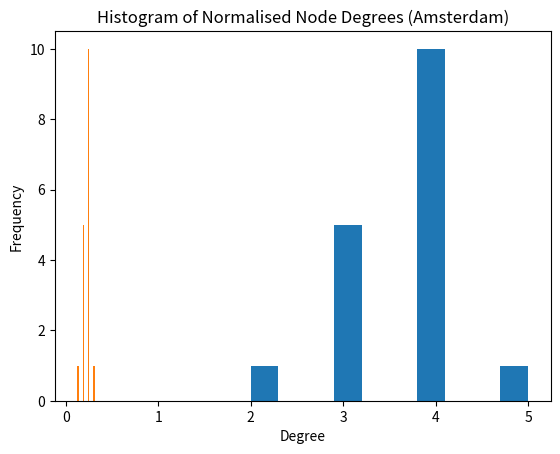

Python code for this plot:
import numpy as np
from numpy import linalg as LA
import matplotlib.pyplot as plt 

n = 17

# Initialize an n×n matrix of zeros
adj_matrix = np.zeros((n, n), dtype=int)

# Adjacency list (1-indexed)
adj_list = {
    1:  [2, 4],
    2:  [1, 3, 4, 5],
    3:  [2, 6, 7, 8],
    4:  [1, 2, 5, 9, 10],
    5:  [2, 4, 6, 10],
    6:  [3, 5, 7, 11],
    7:  [3, 6, 8, 12],
    8:  [3, 7, 13],
    9:  [4, 14, 15],
    10: [4, 5, 11, 15],
    11: [6, 10, 12, 16],
    12: [7, 11, 13, 17],
    13: [8, 12, 17],
    14: [9, 15, 16],
    15: [9, 10, 14, 16],
    16: [11, 14, 15, 17],
    17: [12, 13, 16]
}

# Fill the adjacency matrix (undirected graph)
for i, neighbors in adj_list.items():
    for j in neighbors:
        adj_matrix[i-1, j-1] = 1
        adj_matrix[j-1, i-1] = 1  # symmetric

# Print the adjacency matrix
#print(adj_matrix)

eigenvalues, eigenvectors = LA.eig(adj_matrix)

# print(eigenvalues)

degrees = [len(adj_list[i]) for i in sorted(adj_list)]

norm_degrees = [d / (len(degrees) - 1) for d in degrees]

plt.hist(degrees)
plt.xlabel("Degree")
plt.ylabel("Frequency")
plt.title("Histogram of Node Degrees (Amsterdam)")
plt.show()

plt.hist(norm_degrees)
plt.xlabel("Degree")
plt.ylabel("Frequency")
plt.title("Histogram of Normalised Node Degrees (Amsterdam)")
plt.show()

### SAGE 

# # number of vertices
# n = 17

# # initialize an n×n zero matrix
# adj_matrix = matrix(ZZ, n, n)

# # adjacency list (1-indexed)
# adj_list = {
#     1:  [2, 4],
#     2:  [1, 3, 4, 5],
#     3:  [2, 6, 7, 8],
#     4:  [1, 2, 5, 9, 10],
#     5:  [2, 4, 6, 10],
#     6:  [3, 5, 7, 11],
#     7:  [3, 6, 8, 12],
#     8:  [3, 7, 13],
#     9:  [4, 14, 15],
#     10: [4, 5, 11, 15],
#     11: [6, 10, 12, 16],
#     12: [7, 11, 13, 17],
#     13: [8, 12, 17],
#     14: [9, 15, 16],
#     15: [9, 10, 14, 16],
#     16: [11, 14, 15, 17],
#     17: [12, 13, 16]
# }

# # fill symmetric adjacency matrix
# for i, neighbors in adj_list.items():
#     for j in neighbors:
#         adj_matrix[i-1, j-1] = 1
#         adj_matrix[j-1, i-1] = 1

# adj_matrix
